Run: headless pygame with SDL's dummy video driver; simulated clock (each Clock.tick advances the game by its frame time, no real sleeping); random seed 0; keys injected as events and as key.get_pressed() state; no mouse input; restart key R tapped at the start of phases 3 and 4.
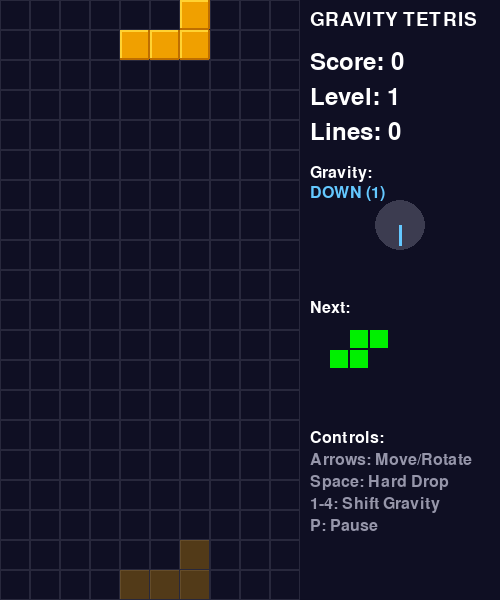
Frame 1 of 4 · flips 1–60 · no input
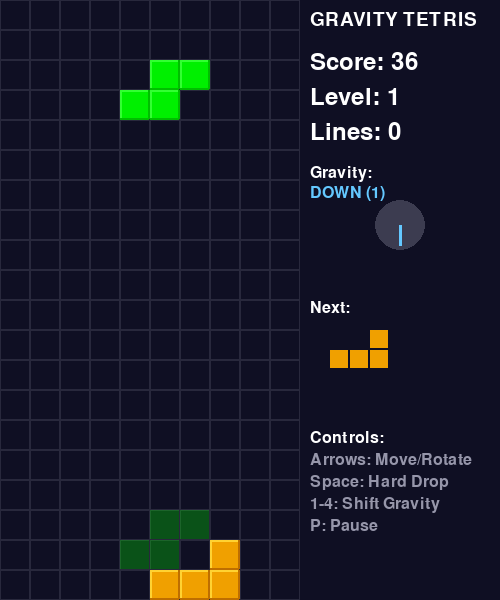
Frame 2 of 4 · flips 61–180 · tapped SPACE, RETURN · held RIGHT (→), D
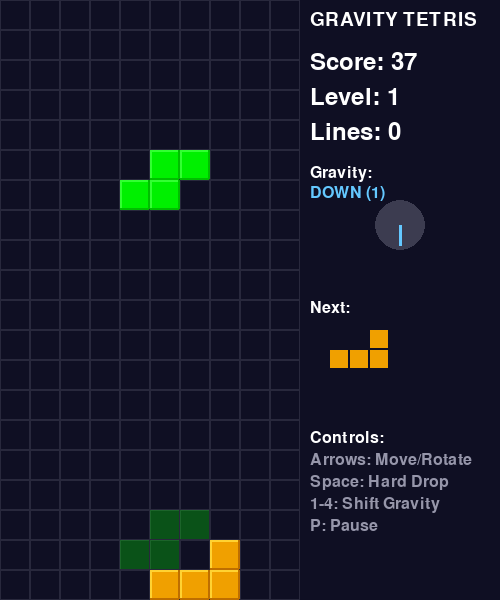
Frame 3 of 4 · flips 181–300 · tapped R · held DOWN (↓), S
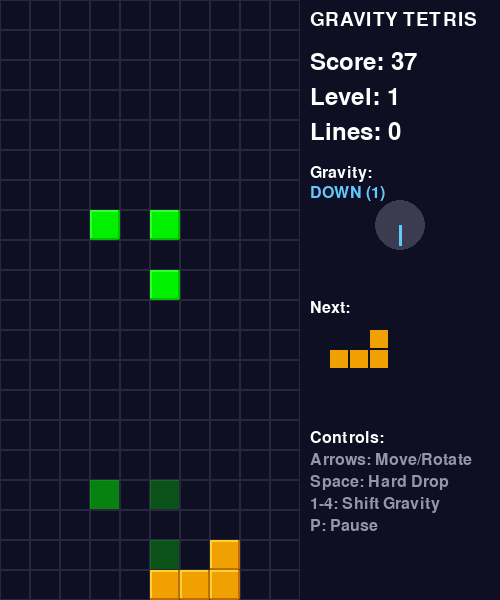
Frame 4 of 4 · flips 301–420 · tapped R · held LEFT (←), A, UP (↑), W

The pygame program that drew these frames:

"""
Gravity Shift Tetris - A Revolutionary Tetris Concept
======================================================
A unique twist on classic Tetris where you can shift gravity in any direction!
Press arrow keys to move/rotate pieces, and use 1-4 to change gravity direction.
All placed blocks will shift when gravity changes, opening new strategic possibilities.

Controls:
- Left/Right: Move piece
- Up: Rotate piece
- Down: Soft drop
- Space: Hard drop
- 1: Gravity DOWN (default)
- 2: Gravity UP
- 3: Gravity LEFT
- 4: Gravity RIGHT
- P: Pause
- R: Restart (when game over)
- ESC: Quit
"""

import pygame
import random
import sys
from enum import Enum
from typing import List, Tuple, Optional
from dataclasses import dataclass
import math

# Initialize Pygame
pygame.init()
pygame.mixer.init()

# Constants
CELL_SIZE = 30
BOARD_WIDTH = 10
BOARD_HEIGHT = 20
SIDEBAR_WIDTH = 200
WINDOW_WIDTH = BOARD_WIDTH * CELL_SIZE + SIDEBAR_WIDTH
WINDOW_HEIGHT = BOARD_HEIGHT * CELL_SIZE

# Colors
COLORS = {
    'background': (15, 15, 35),
    'grid': (40, 40, 60),
    'text': (255, 255, 255),
    'shadow': (100, 100, 120),
    'I': (0, 240, 240),
    'O': (240, 240, 0),
    'T': (160, 0, 240),
    'S': (0, 240, 0),
    'Z': (240, 0, 0),
    'J': (0, 0, 240),
    'L': (240, 160, 0),
}

# Tetromino shapes (relative positions)
TETROMINOES = {
    'I': [(0, 0), (0, 1), (0, 2), (0, 3)],
    'O': [(0, 0), (1, 0), (0, 1), (1, 1)],
    'T': [(0, 0), (1, 0), (2, 0), (1, 1)],
    'S': [(1, 0), (2, 0), (0, 1), (1, 1)],
    'Z': [(0, 0), (1, 0), (1, 1), (2, 1)],
    'J': [(0, 0), (0, 1), (1, 1), (2, 1)],
    'L': [(2, 0), (0, 1), (1, 1), (2, 1)],
}


class Gravity(Enum):
    DOWN = (0, 1)
    UP = (0, -1)
    LEFT = (-1, 0)
    RIGHT = (1, 0)


@dataclass
class Block:
    x: int
    y: int
    color: Tuple[int, int, int]


class Particle:
    def __init__(self, x: float, y: float, color: Tuple[int, int, int]):
        self.x = x
        self.y = y
        self.color = color
        self.vx = random.uniform(-3, 3)
        self.vy = random.uniform(-5, -1)
        self.life = 1.0
        self.decay = random.uniform(0.02, 0.05)

    def update(self):
        self.x += self.vx
        self.y += self.vy
        self.vy += 0.2  # gravity
        self.life -= self.decay
        return self.life > 0

    def draw(self, screen: pygame.Surface):
        alpha = int(self.life * 255)
        color = (*self.color[:3], alpha)
        size = int(4 * self.life)
        if size > 0:
            surf = pygame.Surface((size * 2, size * 2), pygame.SRCALPHA)
            pygame.draw.circle(surf, color, (size, size), size)
            screen.blit(surf, (self.x - size, self.y - size))


class Tetromino:
    def __init__(self, shape_type: str):
        self.shape_type = shape_type
        self.color = COLORS[shape_type]
        self.blocks = [list(pos) for pos in TETROMINOES[shape_type]]
        self.x = BOARD_WIDTH // 2 - 1
        self.y = 0
        self.rotation = 0

    def get_positions(self) -> List[Tuple[int, int]]:
        return [(self.x + bx, self.y + by) for bx, by in self.blocks]

    def rotate(self, clockwise: bool = True):
        if self.shape_type == 'O':
            return  # O doesn't rotate

        # Find center of rotation
        cx = sum(b[0] for b in self.blocks) / 4
        cy = sum(b[1] for b in self.blocks) / 4

        new_blocks = []
        for bx, by in self.blocks:
            # Translate to origin
            tx, ty = bx - cx, by - cy
            # Rotate
            if clockwise:
                nx, ny = -ty, tx
            else:
                nx, ny = ty, -tx
            # Translate back
            new_blocks.append([round(nx + cx), round(ny + cy)])

        self.blocks = new_blocks
        self.rotation = (self.rotation + (1 if clockwise else -1)) % 4

    def copy(self) -> 'Tetromino':
        t = Tetromino(self.shape_type)
        t.blocks = [b[:] for b in self.blocks]
        t.x = self.x
        t.y = self.y
        t.rotation = self.rotation
        return t


class GravityTetris:
    def __init__(self):
        self.screen = pygame.display.set_mode((WINDOW_WIDTH, WINDOW_HEIGHT))
        pygame.display.set_caption("Gravity Shift Tetris")
        self.clock = pygame.time.Clock()
        self.font = pygame.font.Font(None, 36)
        self.small_font = pygame.font.Font(None, 24)
        self.title_font = pygame.font.Font(None, 28)

        self.reset_game()

    def reset_game(self):
        self.board: List[List[Optional[Tuple[int, int, int]]]] = [
            [None for _ in range(BOARD_WIDTH)] for _ in range(BOARD_HEIGHT)
        ]
        self.gravity = Gravity.DOWN
        self.current_piece: Optional[Tetromino] = None
        self.next_piece: Optional[Tetromino] = None
        self.held_piece: Optional[Tetromino] = None
        self.can_hold = True
        self.score = 0
        self.level = 1
        self.lines_cleared = 0
        self.game_over = False
        self.paused = False
        self.fall_time = 0
        self.fall_speed = 1000  # milliseconds
        self.gravity_shift_cooldown = 0
        self.particles: List[Particle] = []
        self.shake_offset = [0, 0]
        self.shake_time = 0
        self.gravity_shifting = False
        self.shift_animation_progress = 0

        self.spawn_piece()

    def spawn_piece(self):
        if self.next_piece:
            self.current_piece = self.next_piece
        else:
            self.current_piece = Tetromino(random.choice(list(TETROMINOES.keys())))

        self.next_piece = Tetromino(random.choice(list(TETROMINOES.keys())))
        self.current_piece.x = BOARD_WIDTH // 2 - 1
        self.current_piece.y = 0
        self.can_hold = True

        # Check game over
        if not self.is_valid_position(self.current_piece):
            self.game_over = True

    def is_valid_position(self, piece: Tetromino, offset_x: int = 0, offset_y: int = 0) -> bool:
        for bx, by in piece.blocks:
            x = piece.x + bx + offset_x
            y = piece.y + by + offset_y

            if x < 0 or x >= BOARD_WIDTH or y < 0 or y >= BOARD_HEIGHT:
                return False
            if y >= 0 and self.board[y][x] is not None:
                return False

        return True

    def lock_piece(self):
        if not self.current_piece:
            return

        for bx, by in self.current_piece.blocks:
            x = self.current_piece.x + bx
            y = self.current_piece.y + by
            if 0 <= y < BOARD_HEIGHT and 0 <= x < BOARD_WIDTH:
                self.board[y][x] = self.current_piece.color

        self.clear_lines()
        self.spawn_piece()

    def clear_lines(self):
        """Clear lines based on current gravity direction."""
        lines_to_clear = []

        if self.gravity in (Gravity.DOWN, Gravity.UP):
            # Check horizontal lines
            for y in range(BOARD_HEIGHT):
                if all(self.board[y][x] is not None for x in range(BOARD_WIDTH)):
                    lines_to_clear.append(('horizontal', y))
        else:
            # Check vertical lines
            for x in range(BOARD_WIDTH):
                if all(self.board[y][x] is not None for y in range(BOARD_HEIGHT)):
                    lines_to_clear.append(('vertical', x))

        if lines_to_clear:
            self.create_clear_particles(lines_to_clear)
            self.shake_time = 10

            for line_type, idx in lines_to_clear:
                if line_type == 'horizontal':
                    # Clear horizontal line and shift based on gravity
                    for x in range(BOARD_WIDTH):
                        self.board[idx][x] = None
                else:
                    # Clear vertical line
                    for y in range(BOARD_HEIGHT):
                        self.board[y][idx] = None

            # Apply gravity after clearing
            self.apply_gravity_to_board()

            num_lines = len(lines_to_clear)
            self.lines_cleared += num_lines
            self.score += [0, 100, 300, 500, 800][min(num_lines, 4)] * self.level

            # Level up
            self.level = self.lines_cleared // 10 + 1
            self.fall_speed = max(100, 1000 - (self.level - 1) * 80)

    def create_clear_particles(self, lines: List[Tuple[str, int]]):
        for line_type, idx in lines:
            if line_type == 'horizontal':
                for x in range(BOARD_WIDTH):
                    color = self.board[idx][x]
                    if color:
                        px = x * CELL_SIZE + CELL_SIZE // 2
                        py = idx * CELL_SIZE + CELL_SIZE // 2
                        for _ in range(5):
                            self.particles.append(Particle(px, py, color))
            else:
                for y in range(BOARD_HEIGHT):
                    color = self.board[y][idx]
                    if color:
                        px = idx * CELL_SIZE + CELL_SIZE // 2
                        py = y * CELL_SIZE + CELL_SIZE // 2
                        for _ in range(5):
                            self.particles.append(Particle(px, py, color))

    def apply_gravity_to_board(self):
        """Make all blocks fall in the current gravity direction."""
        dx, dy = self.gravity.value
        changed = True

        while changed:
            changed = False

            if self.gravity == Gravity.DOWN:
                for y in range(BOARD_HEIGHT - 2, -1, -1):
                    for x in range(BOARD_WIDTH):
                        if self.board[y][x] and not self.board[y + 1][x]:
                            self.board[y + 1][x] = self.board[y][x]
                            self.board[y][x] = None
                            changed = True

            elif self.gravity == Gravity.UP:
                for y in range(1, BOARD_HEIGHT):
                    for x in range(BOARD_WIDTH):
                        if self.board[y][x] and not self.board[y - 1][x]:
                            self.board[y - 1][x] = self.board[y][x]
                            self.board[y][x] = None
                            changed = True

            elif self.gravity == Gravity.LEFT:
                for x in range(1, BOARD_WIDTH):
                    for y in range(BOARD_HEIGHT):
                        if self.board[y][x] and not self.board[y][x - 1]:
                            self.board[y][x - 1] = self.board[y][x]
                            self.board[y][x] = None
                            changed = True

            elif self.gravity == Gravity.RIGHT:
                for x in range(BOARD_WIDTH - 2, -1, -1):
                    for y in range(BOARD_HEIGHT):
                        if self.board[y][x] and not self.board[y][x + 1]:
                            self.board[y][x + 1] = self.board[y][x]
                            self.board[y][x] = None
                            changed = True

    def shift_gravity(self, new_gravity: Gravity):
        """Change gravity direction and apply it to all blocks."""
        if new_gravity == self.gravity or self.gravity_shift_cooldown > 0:
            return

        self.gravity = new_gravity
        self.gravity_shift_cooldown = 500  # milliseconds
        self.gravity_shifting = True
        self.shift_animation_progress = 0
        self.shake_time = 15

        # Lock current piece if it exists
        if self.current_piece:
            self.lock_piece()

        # Apply gravity to all blocks
        self.apply_gravity_to_board()

        # Clear any lines formed
        self.clear_lines()

        # Spawn new piece
        if not self.game_over:
            self.spawn_piece()

    def move_piece(self, dx: int, dy: int) -> bool:
        if not self.current_piece:
            return False

        if self.is_valid_position(self.current_piece, dx, dy):
            self.current_piece.x += dx
            self.current_piece.y += dy
            return True
        return False

    def rotate_piece(self):
        if not self.current_piece:
            return

        original_blocks = [b[:] for b in self.current_piece.blocks]
        self.current_piece.rotate()

        # Wall kick attempts
        kicks = [(0, 0), (-1, 0), (1, 0), (0, -1), (-2, 0), (2, 0)]
        for kx, ky in kicks:
            if self.is_valid_position(self.current_piece, kx, ky):
                self.current_piece.x += kx
                self.current_piece.y += ky
                return

        # Revert if no valid position
        self.current_piece.blocks = original_blocks

    def hard_drop(self):
        if not self.current_piece:
            return

        drop_distance = 0
        while self.is_valid_position(self.current_piece, 0, 1):
            self.current_piece.y += 1
            drop_distance += 1

        self.score += drop_distance * 2
        self.lock_piece()

    def get_ghost_position(self) -> int:
        if not self.current_piece:
            return 0

        ghost_y = 0
        while self.is_valid_position(self.current_piece, 0, ghost_y + 1):
            ghost_y += 1
        return ghost_y

    def handle_input(self):
        for event in pygame.event.get():
            if event.type == pygame.QUIT:
                return False

            if event.type == pygame.KEYDOWN:
                if event.key == pygame.K_ESCAPE:
                    return False

                if self.game_over:
                    if event.key == pygame.K_r:
                        self.reset_game()
                    continue

                if event.key == pygame.K_p:
                    self.paused = not self.paused
                    continue

                if self.paused:
                    continue

                # Gravity shifts (1-4 keys)
                if event.key == pygame.K_1:
                    self.shift_gravity(Gravity.DOWN)
                elif event.key == pygame.K_2:
                    self.shift_gravity(Gravity.UP)
                elif event.key == pygame.K_3:
                    self.shift_gravity(Gravity.LEFT)
                elif event.key == pygame.K_4:
                    self.shift_gravity(Gravity.RIGHT)

                # Movement
                elif event.key == pygame.K_LEFT:
                    self.move_piece(-1, 0)
                elif event.key == pygame.K_RIGHT:
                    self.move_piece(1, 0)
                elif event.key == pygame.K_DOWN:
                    if self.move_piece(0, 1):
                        self.score += 1
                elif event.key == pygame.K_UP:
                    self.rotate_piece()
                elif event.key == pygame.K_SPACE:
                    self.hard_drop()

        return True

    def update(self, dt: int):
        if self.game_over or self.paused:
            return

        # Update cooldowns
        if self.gravity_shift_cooldown > 0:
            self.gravity_shift_cooldown -= dt

        # Update animation
        if self.gravity_shifting:
            self.shift_animation_progress += dt / 200
            if self.shift_animation_progress >= 1:
                self.gravity_shifting = False

        # Update shake
        if self.shake_time > 0:
            self.shake_offset = [random.randint(-3, 3), random.randint(-3, 3)]
            self.shake_time -= 1
        else:
            self.shake_offset = [0, 0]

        # Update particles
        self.particles = [p for p in self.particles if p.update()]

        # Natural falling
        self.fall_time += dt
        if self.fall_time >= self.fall_speed:
            self.fall_time = 0
            if not self.move_piece(0, 1):
                self.lock_piece()

    def draw_block(self, x: int, y: int, color: Tuple[int, int, int], alpha: float = 1.0):
        """Draw a single block with 3D effect."""
        px = x * CELL_SIZE + self.shake_offset[0]
        py = y * CELL_SIZE + self.shake_offset[1]

        # Main color
        rect = pygame.Rect(px, py, CELL_SIZE - 1, CELL_SIZE - 1)

        if alpha < 1.0:
            surf = pygame.Surface((CELL_SIZE - 1, CELL_SIZE - 1), pygame.SRCALPHA)
            c = (*color, int(alpha * 255))
            pygame.draw.rect(surf, c, (0, 0, CELL_SIZE - 1, CELL_SIZE - 1))
            self.screen.blit(surf, (px, py))
        else:
            pygame.draw.rect(self.screen, color, rect)

            # Highlight
            highlight = tuple(min(255, c + 50) for c in color)
            pygame.draw.line(self.screen, highlight, (px, py), (px + CELL_SIZE - 2, py), 2)
            pygame.draw.line(self.screen, highlight, (px, py), (px, py + CELL_SIZE - 2), 2)

            # Shadow
            shadow = tuple(max(0, c - 50) for c in color)
            pygame.draw.line(self.screen, shadow, (px + CELL_SIZE - 2, py),
                           (px + CELL_SIZE - 2, py + CELL_SIZE - 2), 2)
            pygame.draw.line(self.screen, shadow, (px, py + CELL_SIZE - 2),
                           (px + CELL_SIZE - 2, py + CELL_SIZE - 2), 2)

    def draw_board(self):
        # Draw grid
        for y in range(BOARD_HEIGHT):
            for x in range(BOARD_WIDTH):
                px = x * CELL_SIZE + self.shake_offset[0]
                py = y * CELL_SIZE + self.shake_offset[1]
                pygame.draw.rect(self.screen, COLORS['grid'],
                               (px, py, CELL_SIZE, CELL_SIZE), 1)

        # Draw placed blocks
        for y in range(BOARD_HEIGHT):
            for x in range(BOARD_WIDTH):
                if self.board[y][x]:
                    self.draw_block(x, y, self.board[y][x])

        # Draw ghost piece
        if self.current_piece and not self.gravity_shifting:
            ghost_y = self.get_ghost_position()
            for bx, by in self.current_piece.blocks:
                x = self.current_piece.x + bx
                y = self.current_piece.y + by + ghost_y
                if 0 <= y < BOARD_HEIGHT and 0 <= x < BOARD_WIDTH:
                    self.draw_block(x, y, self.current_piece.color, 0.3)

        # Draw current piece
        if self.current_piece and not self.gravity_shifting:
            for bx, by in self.current_piece.blocks:
                x = self.current_piece.x + bx
                y = self.current_piece.y + by
                if 0 <= y < BOARD_HEIGHT and 0 <= x < BOARD_WIDTH:
                    self.draw_block(x, y, self.current_piece.color)

    def draw_sidebar(self):
        sidebar_x = BOARD_WIDTH * CELL_SIZE + 10

        # Title
        title = self.title_font.render("GRAVITY TETRIS", True, COLORS['text'])
        self.screen.blit(title, (sidebar_x, 10))

        # Score
        score_text = self.font.render(f"Score: {self.score}", True, COLORS['text'])
        self.screen.blit(score_text, (sidebar_x, 50))

        # Level
        level_text = self.font.render(f"Level: {self.level}", True, COLORS['text'])
        self.screen.blit(level_text, (sidebar_x, 85))

        # Lines
        lines_text = self.font.render(f"Lines: {self.lines_cleared}", True, COLORS['text'])
        self.screen.blit(lines_text, (sidebar_x, 120))

        # Current gravity indicator
        gravity_names = {
            Gravity.DOWN: "DOWN (1)",
            Gravity.UP: "UP (2)",
            Gravity.LEFT: "LEFT (3)",
            Gravity.RIGHT: "RIGHT (4)"
        }
        gravity_text = self.small_font.render(f"Gravity:", True, COLORS['text'])
        self.screen.blit(gravity_text, (sidebar_x, 165))

        grav_value = self.small_font.render(gravity_names[self.gravity], True, (100, 200, 255))
        self.screen.blit(grav_value, (sidebar_x, 185))

        # Draw gravity arrow
        arrow_center = (sidebar_x + 90, 225)
        arrow_size = 20
        dx, dy = self.gravity.value
        end_x = arrow_center[0] + dx * arrow_size
        end_y = arrow_center[1] + dy * arrow_size
        pygame.draw.circle(self.screen, (60, 60, 80), arrow_center, 25)
        pygame.draw.line(self.screen, (100, 200, 255), arrow_center, (end_x, end_y), 3)

        # Cooldown indicator
        if self.gravity_shift_cooldown > 0:
            cooldown_text = self.small_font.render("Shifting...", True, (255, 200, 100))
            self.screen.blit(cooldown_text, (sidebar_x, 260))

        # Next piece
        next_text = self.small_font.render("Next:", True, COLORS['text'])
        self.screen.blit(next_text, (sidebar_x, 300))

        if self.next_piece:
            for bx, by in TETROMINOES[self.next_piece.shape_type]:
                px = sidebar_x + 20 + bx * 20
                py = 330 + by * 20
                pygame.draw.rect(self.screen, self.next_piece.color,
                               (px, py, 18, 18))

        # Controls help
        controls_y = 430
        controls = [
            "Controls:",
            "Arrows: Move/Rotate",
            "Space: Hard Drop",
            "1-4: Shift Gravity",
            "P: Pause",
        ]
        for i, text in enumerate(controls):
            color = COLORS['text'] if i == 0 else (150, 150, 170)
            ctrl_text = self.small_font.render(text, True, color)
            self.screen.blit(ctrl_text, (sidebar_x, controls_y + i * 22))

    def draw_overlay(self):
        if self.paused:
            overlay = pygame.Surface((WINDOW_WIDTH, WINDOW_HEIGHT), pygame.SRCALPHA)
            overlay.fill((0, 0, 0, 150))
            self.screen.blit(overlay, (0, 0))

            pause_text = self.font.render("PAUSED", True, COLORS['text'])
            rect = pause_text.get_rect(center=(WINDOW_WIDTH // 2, WINDOW_HEIGHT // 2))
            self.screen.blit(pause_text, rect)

        if self.game_over:
            overlay = pygame.Surface((WINDOW_WIDTH, WINDOW_HEIGHT), pygame.SRCALPHA)
            overlay.fill((0, 0, 0, 180))
            self.screen.blit(overlay, (0, 0))

            go_text = self.font.render("GAME OVER", True, (255, 100, 100))
            rect = go_text.get_rect(center=(WINDOW_WIDTH // 2, WINDOW_HEIGHT // 2 - 30))
            self.screen.blit(go_text, rect)

            score_text = self.font.render(f"Final Score: {self.score}", True, COLORS['text'])
            rect = score_text.get_rect(center=(WINDOW_WIDTH // 2, WINDOW_HEIGHT // 2 + 10))
            self.screen.blit(score_text, rect)

            restart_text = self.small_font.render("Press R to restart", True, (200, 200, 200))
            rect = restart_text.get_rect(center=(WINDOW_WIDTH // 2, WINDOW_HEIGHT // 2 + 50))
            self.screen.blit(restart_text, rect)

    def draw(self):
        self.screen.fill(COLORS['background'])
        self.draw_board()
        self.draw_sidebar()

        # Draw particles
        for particle in self.particles:
            particle.draw(self.screen)

        self.draw_overlay()
        pygame.display.flip()

    def run(self):
        running = True
        while running:
            dt = self.clock.tick(60)
            running = self.handle_input()
            self.update(dt)
            self.draw()

        pygame.quit()
        sys.exit()


if __name__ == "__main__":
    game = GravityTetris()
    game.run()
